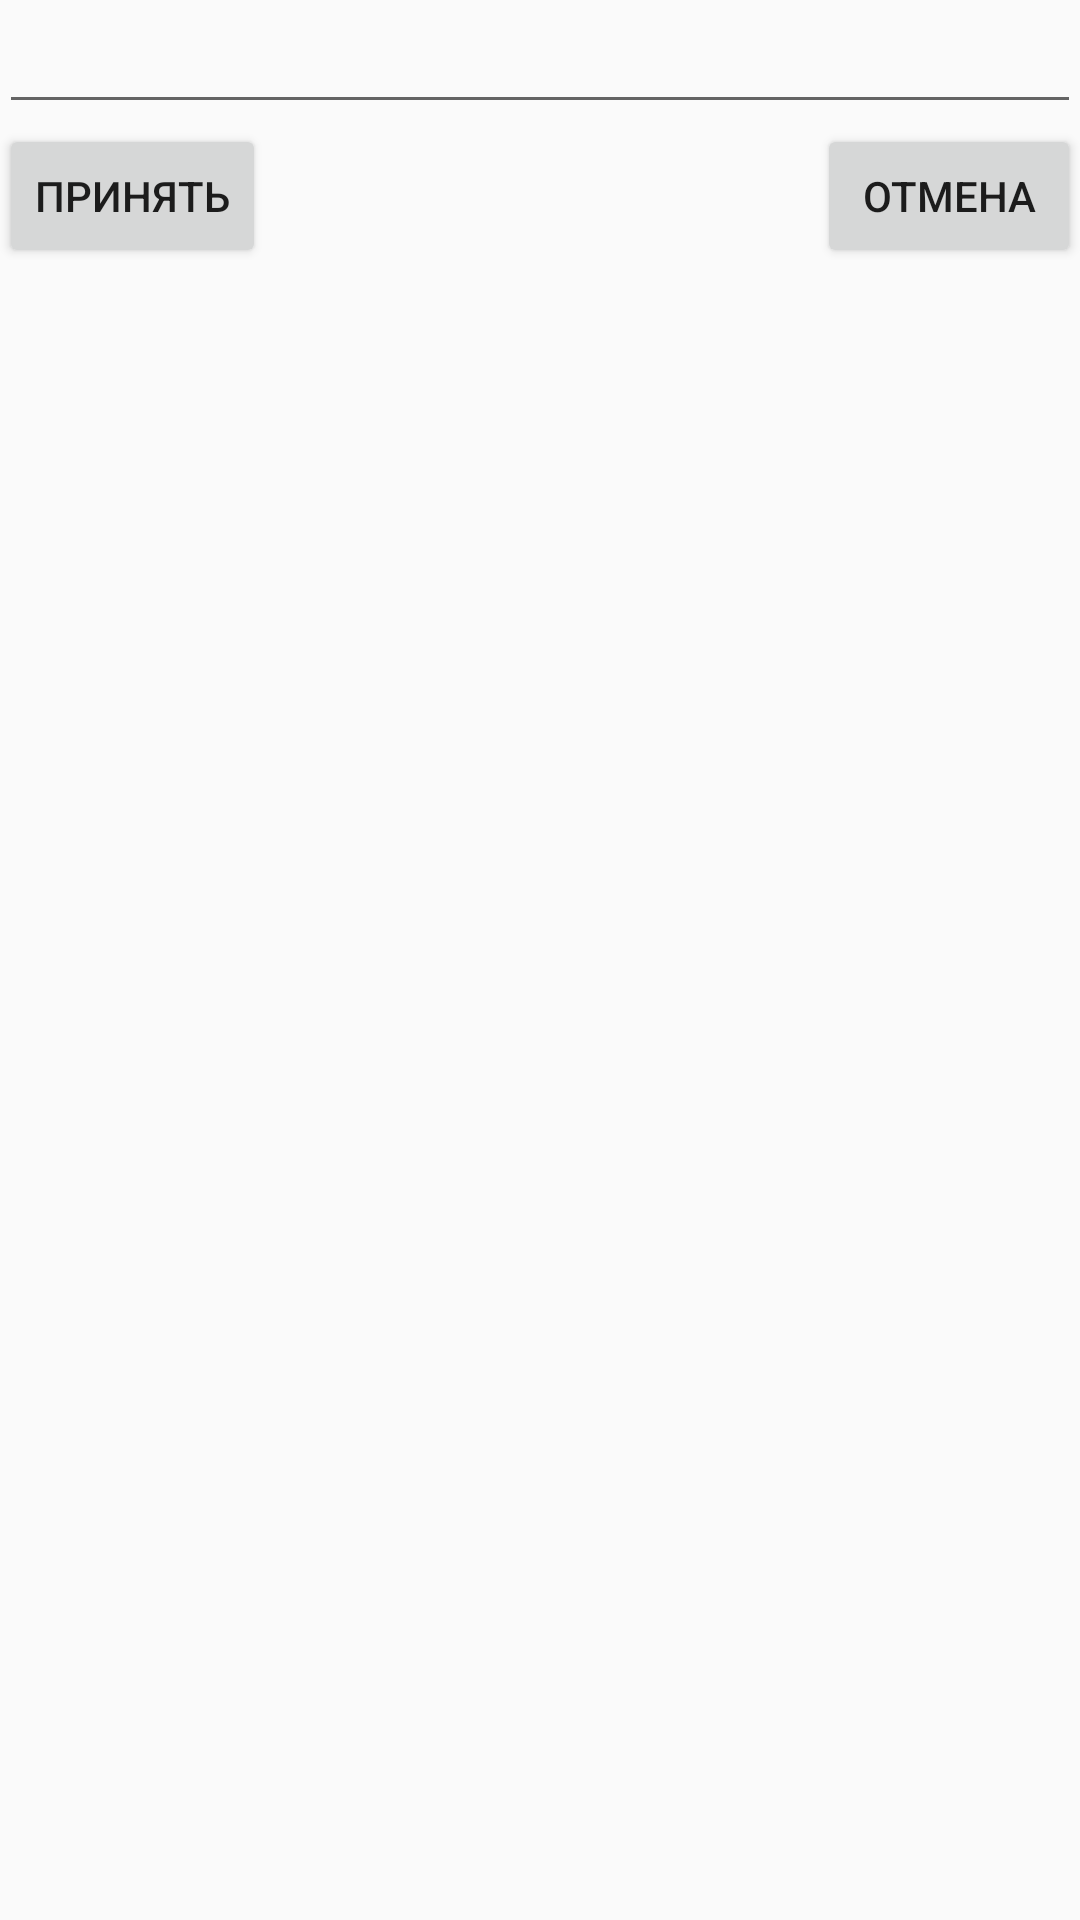

Layout XML and referenced resources for this Android screen:
<!-- AndroidManifest.xml: application theme AppTheme -->
<!-- res/layout/activity_password.xml -->
<?xml version="1.0" encoding="utf-8"?>
<RelativeLayout xmlns:android="http://schemas.android.com/apk/res/android"
    xmlns:tools="http://schemas.android.com/tools"
    android:layout_width="match_parent"
    android:layout_height="match_parent"
    android:paddingBottom="@dimen/activity_vertical_margin"
    android:paddingLeft="@dimen/activity_horizontal_margin"
    android:paddingRight="@dimen/activity_horizontal_margin"
    android:paddingTop="@dimen/activity_vertical_margin"
    tools:context="com.example.cccp.classified.Password">

    <EditText
        android:layout_width="wrap_content"
        android:layout_height="wrap_content"
        android:inputType="number"
        android:ems="10"
        android:id="@+id/etPassword"
        android:maxLength = "4"
        android:layout_alignParentLeft="true"
        android:layout_alignParentStart="true"
        android:layout_alignParentRight="true"
        android:layout_alignParentEnd="true" />

    <Button
        android:layout_width="wrap_content"
        android:layout_height="wrap_content"
        android:text="принять"
        android:id="@+id/btnOk"
        android:layout_below="@+id/etPassword"
        android:layout_alignParentLeft="true"
        android:layout_alignParentStart="true" />

    <Button
        android:layout_width="wrap_content"
        android:layout_height="wrap_content"
        android:text="Отмена"
        android:id="@+id/btnCancel"
        android:layout_below="@+id/etPassword"
        android:layout_alignRight="@+id/etPassword"
        android:layout_alignEnd="@+id/etPassword" />
</RelativeLayout>
<!-- resources referenced by this layout -->
<resources>
  <style name="AppTheme" parent="Theme.AppCompat.Light.DarkActionBar">
          
          <item name="colorPrimary">#3b4554</item>
          <item name="colorPrimaryDark">#f000</item>
          <item name="colorAccent">@color/colorAccent</item>
      </style>
  <!-- not gathered from this repository: default colours our renderer supplied (Android Studio template values) -->
  <color name="colorAccent">#FF03DAC5</color>
</resources>
